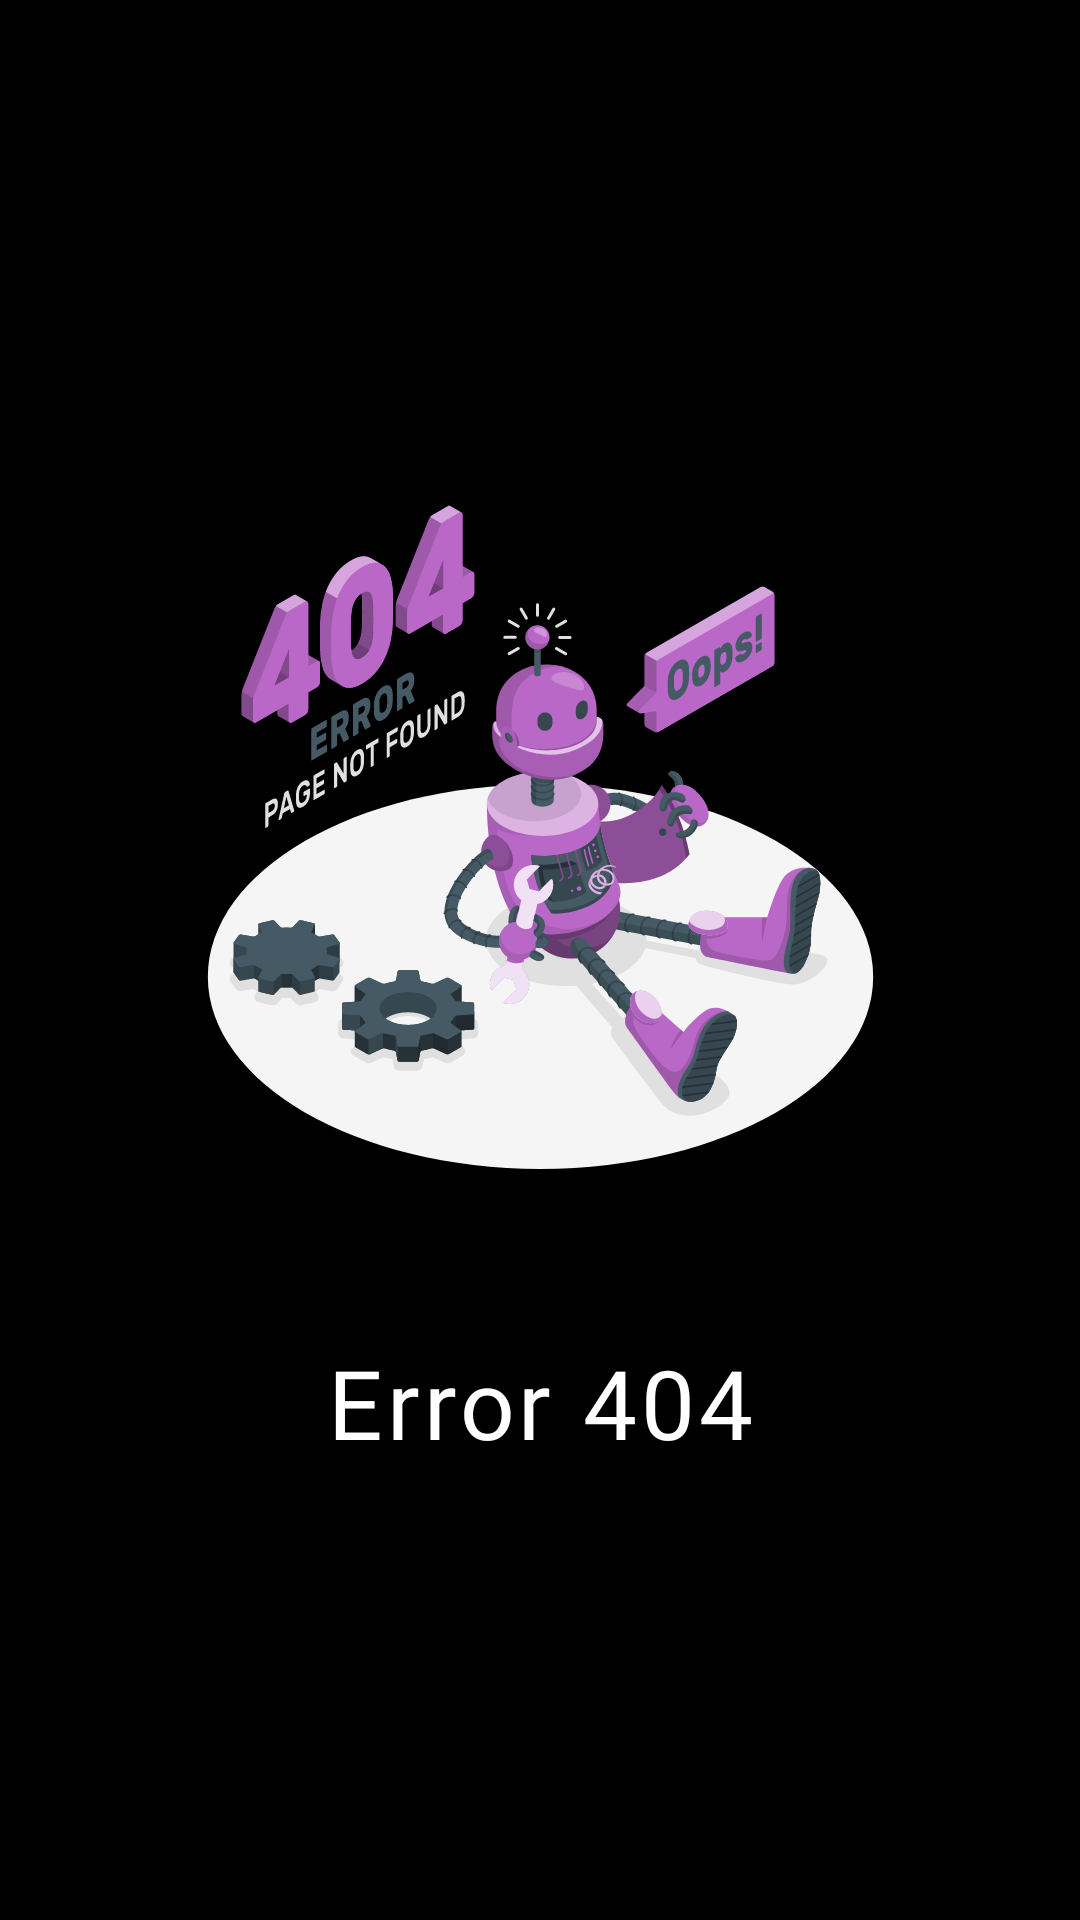

Here is an Android app screen rendered from its layout file. Give the layout XML and the strings, colors and styles it references.
<!-- AndroidManifest.xml: application theme Theme.Cinebuzz -->
<!-- res/layout/error_404.xml -->
<?xml version="1.0" encoding="utf-8"?>
<ScrollView android:layout_width="match_parent"
    android:layout_height="match_parent" xmlns:android="http://schemas.android.com/apk/res/android"
    xmlns:app="http://schemas.android.com/apk/res-auto"
    android:background="@color/black"
    >
<androidx.constraintlayout.widget.ConstraintLayout
    android:layout_width="match_parent"
    android:layout_height="match_parent"
    >


    <ImageView
        android:id="@+id/imageView5"
        android:layout_width="wrap_content"
        android:layout_height="wrap_content"
        android:layout_marginTop="153dp"
        app:layout_constraintEnd_toEndOf="parent"
        app:layout_constraintStart_toStartOf="parent"
        app:layout_constraintTop_toTopOf="parent"
        app:srcCompat="@drawable/ic_oops__404_error_with_a_broken_robot_amico_1" />

    <TextView
        android:id="@+id/textView6"
        android:layout_width="wrap_content"
        android:layout_height="wrap_content"
        android:layout_marginTop="44dp"
        android:text="Error 404"
        android:textColor="@color/white"
        android:fontFamily="@font/roboto"
        android:letterSpacing="0.04"
        android:textSize="32sp"
        app:layout_constraintEnd_toEndOf="parent"
        app:layout_constraintStart_toStartOf="parent"
        app:layout_constraintTop_toBottomOf="@+id/imageView5" />
</androidx.constraintlayout.widget.ConstraintLayout>
</ScrollView>
<!-- resources referenced by this layout -->
<resources>
  <color name="black">#FF000000</color>
  <color name="white">#FFFFFFFF</color>
  <!-- drawable ic_oops__404_error_with_a_broken_robot_amico_1: vector/xml drawable (drawable, 178228 chars, omitted) -->
  <style name="Theme.Cinebuzz" parent="Theme.MaterialComponents.Light.NoActionBar">
          
          <item name="colorPrimary">@color/purple</item>
          <item name="colorPrimaryVariant">@color/black</item>
          <item name="colorOnPrimary">@color/white</item>
          
          <item name="colorSecondary">@color/teal_200</item>
          <item name="colorSecondaryVariant">@color/teal_700</item>
          <item name="colorOnSecondary">@color/black</item>
          
          <item name="android:statusBarColor" tools:targetApi="l">?attr/colorPrimaryVariant</item>
          
          <item name="android:navigationBarColor">@color/black</item>
      </style>
  <color name="purple">#9300C7</color>
  <color name="teal_200">#FF03DAC5</color>
  <color name="teal_700">#FF018786</color>
</resources>
